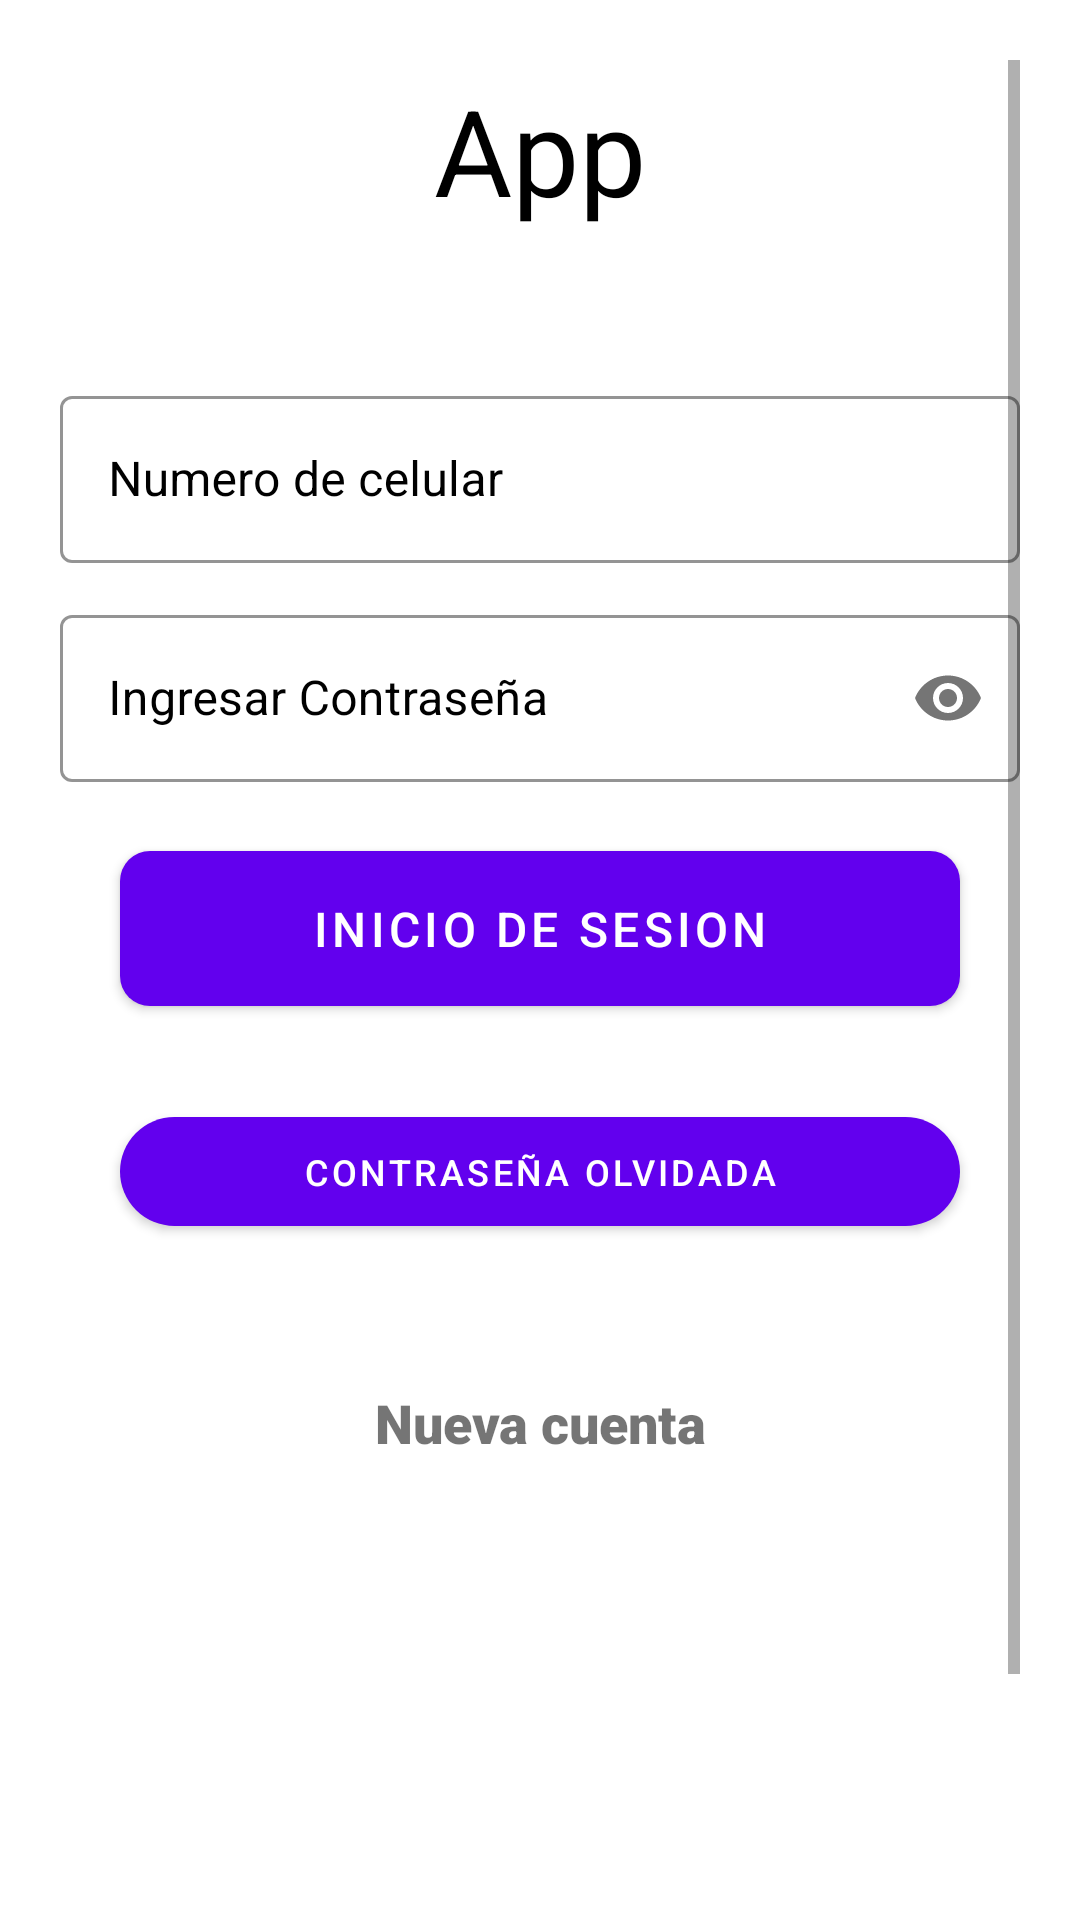

Android layout source for this screen:
<!-- AndroidManifest.xml: application theme Theme.Equipo1 -->
<!-- res/layout/activity_log_in.xml -->
<?xml version="1.0" encoding="utf-8"?>
<ScrollView xmlns:android="http://schemas.android.com/apk/res/android"
    xmlns:app="http://schemas.android.com/apk/res-auto"
    xmlns:tools="http://schemas.android.com/tools"
    android:layout_width="match_parent"
    android:layout_height="match_parent"
    android:background="@color/design_default_color_on_primary"
    android:padding="20dp"
    tools:context=".Log_in">

    <RelativeLayout
        android:layout_width="match_parent"
        android:layout_height="wrap_content"
        android:orientation="vertical"
        android:layout_gravity="center"
        >

        <TextView
            android:id="@+id/Login_Name"
            android:layout_width="wrap_content"
            android:layout_height="wrap_content"
            android:layout_alignParentStart="true"
            android:layout_alignParentTop="true"
            android:layout_alignParentEnd="true"
            android:layout_marginTop="50dp"
            android:layout_marginBottom="5dp"
            android:gravity="center"
            android:text="@string/app_name"
            android:textColor="?attr/colorOnSecondary"
            android:textSize="40sp" />


        <LinearLayout
            android:layout_width="match_parent"
            android:layout_height="wrap_content"
            android:layout_alignParentTop="true"
            android:layout_marginTop="400dp"
            android:layout_alignParentBottom="true"
            android:layout_centerVertical="true"
            android:orientation="vertical">

            <com.google.android.material.textfield.TextInputLayout
                android:id="@+id/SignIn_PhoneNo"
                style="@style/Widget.MaterialComponents.TextInputLayout.OutlinedBox"
                android:layout_width="match_parent"
                android:layout_height="wrap_content"
                android:hint="Numero de celular"
                android:layout_marginBottom="12sp"
                android:textColorHint="?attr/colorOnSecondary"
                app:boxStrokeColor="?attr/colorOnSecondary"
                app:hintTextColor="?attr/colorOnSecondary">

                <com.google.android.material.textfield.TextInputEditText
                    android:id="@+id/SignIn_PhoneNo_Text"
                    android:layout_width="match_parent"
                    android:layout_height="wrap_content"
                    android:drawablePadding="10dp"
                    android:drawableTint="?attr/colorOnSecondary"
                    android:inputType="numberDecimal" />

            </com.google.android.material.textfield.TextInputLayout>

            <com.google.android.material.textfield.TextInputLayout
                android:id="@+id/SignIn_Password"
                style="@style/Widget.MaterialComponents.TextInputLayout.OutlinedBox"
                android:layout_width="match_parent"
                android:layout_height="wrap_content"
                android:hint="Ingresar Contraseña"
                android:layout_marginBottom="12sp"
                android:textColorHint="?attr/colorOnSecondary"
                app:boxStrokeColor="?attr/colorOnSecondary"
                app:hintTextColor="?attr/colorOnSecondary"
                app:passwordToggleEnabled="true">

                <com.google.android.material.textfield.TextInputEditText
                    android:id="@+id/SignIn_Password_Text"
                    android:layout_width="match_parent"
                    android:layout_height="wrap_content"
                    android:drawablePadding="10dp"
                    android:drawableTint="?attr/colorOnSecondary"
                    android:inputType="textPassword" />

            </com.google.android.material.textfield.TextInputLayout>

            <com.google.android.material.button.MaterialButton
                android:id="@+id/Login_button"
                android:layout_width="match_parent"
                android:layout_height="wrap_content"
                android:layout_marginHorizontal="20sp"
                android:paddingVertical="15sp"
                android:layout_marginTop="5dp"
                android:layout_marginBottom="5dp"
                app:cornerRadius="10sp"
                android:elevation="15sp"
                android:textSize="16sp"
                android:onClick="LoginNext"
                android:text="inicio de sesion"
                android:textColor="@color/white" />

            <RelativeLayout
                android:layout_width="match_parent"
                android:layout_height="wrap_content"
                android:layout_marginTop="10dp">


                <RelativeLayout
                    android:layout_width="match_parent"
                    android:layout_height="wrap_content"
                    android:layout_marginTop="10dp"
                    android:layout_marginBottom="10dp"
                    android:elevation="8dp"
                    android:gravity="center">


                    <com.google.android.material.button.MaterialButton
                        android:id="@+id/Forget_pass"
                        android:layout_width="match_parent"
                        android:layout_height="wrap_content"
                        app:cornerRadius="20sp"
                        android:gravity="center"
                        android:text="Contraseña olvidada"
                        android:layout_marginHorizontal="20sp"
                        android:paddingVertical="10sp"
                        android:textColor="@color/white"
                        android:textSize="12sp"
                         />

                </RelativeLayout>
            </RelativeLayout>


            <RelativeLayout
                android:layout_width="match_parent"
                android:layout_height="wrap_content"
                android:layout_marginTop="10dp"
                android:elevation="8dp">

                <TextView
                    android:layout_width="match_parent"
                    android:layout_height="match_parent"
                    android:layout_centerInParent="true"
                    android:fontFamily="sans-serif-black"
                    android:gravity="center"
                    android:text="Nueva cuenta"
                    android:textSize="18sp" />

                <Button
                    android:id="@+id/Sign_up"
                    android:layout_width="match_parent"
                    android:layout_height="match_parent"
                    android:layout_gravity="center"
                    android:background="#00000000"
                    android:elevation="8dp"
                    android:fontFamily="sans-serif-black"
                    android:onClick="callSignup"
                    android:paddingVertical="30sp" />
            </RelativeLayout>


        </LinearLayout>
    </RelativeLayout>
</ScrollView>
<!-- resources referenced by this layout -->
<resources>
  <color name="white">#FFFFFFFF</color>
  <string name="app_name">Health Record App</string>
  <style name="Theme.Equipo1" parent="Theme.MaterialComponents.DayNight.NoActionBar">
          
          <item name="colorPrimary">@color/purple_500</item>
          <item name="colorPrimaryDark">@color/purple_700</item>
          <item name="colorAccent">@color/teal_200</item>
          
          <item name="colorSecondary">@color/teal_200</item>
          <item name="colorSecondaryVariant">@color/teal_200</item>
          <item name="colorOnSecondary">@color/black</item>
          
          
          <item name="android:statusBarColor">?attr/colorSecondaryVariant</item>
  
      </style>
  <color name="purple_500">#FF6200EE</color>
  <color name="purple_700">#FF3700B3</color>
  <color name="teal_200">#FF03DAC5</color>
  <color name="black">#FF000000</color>
</resources>
